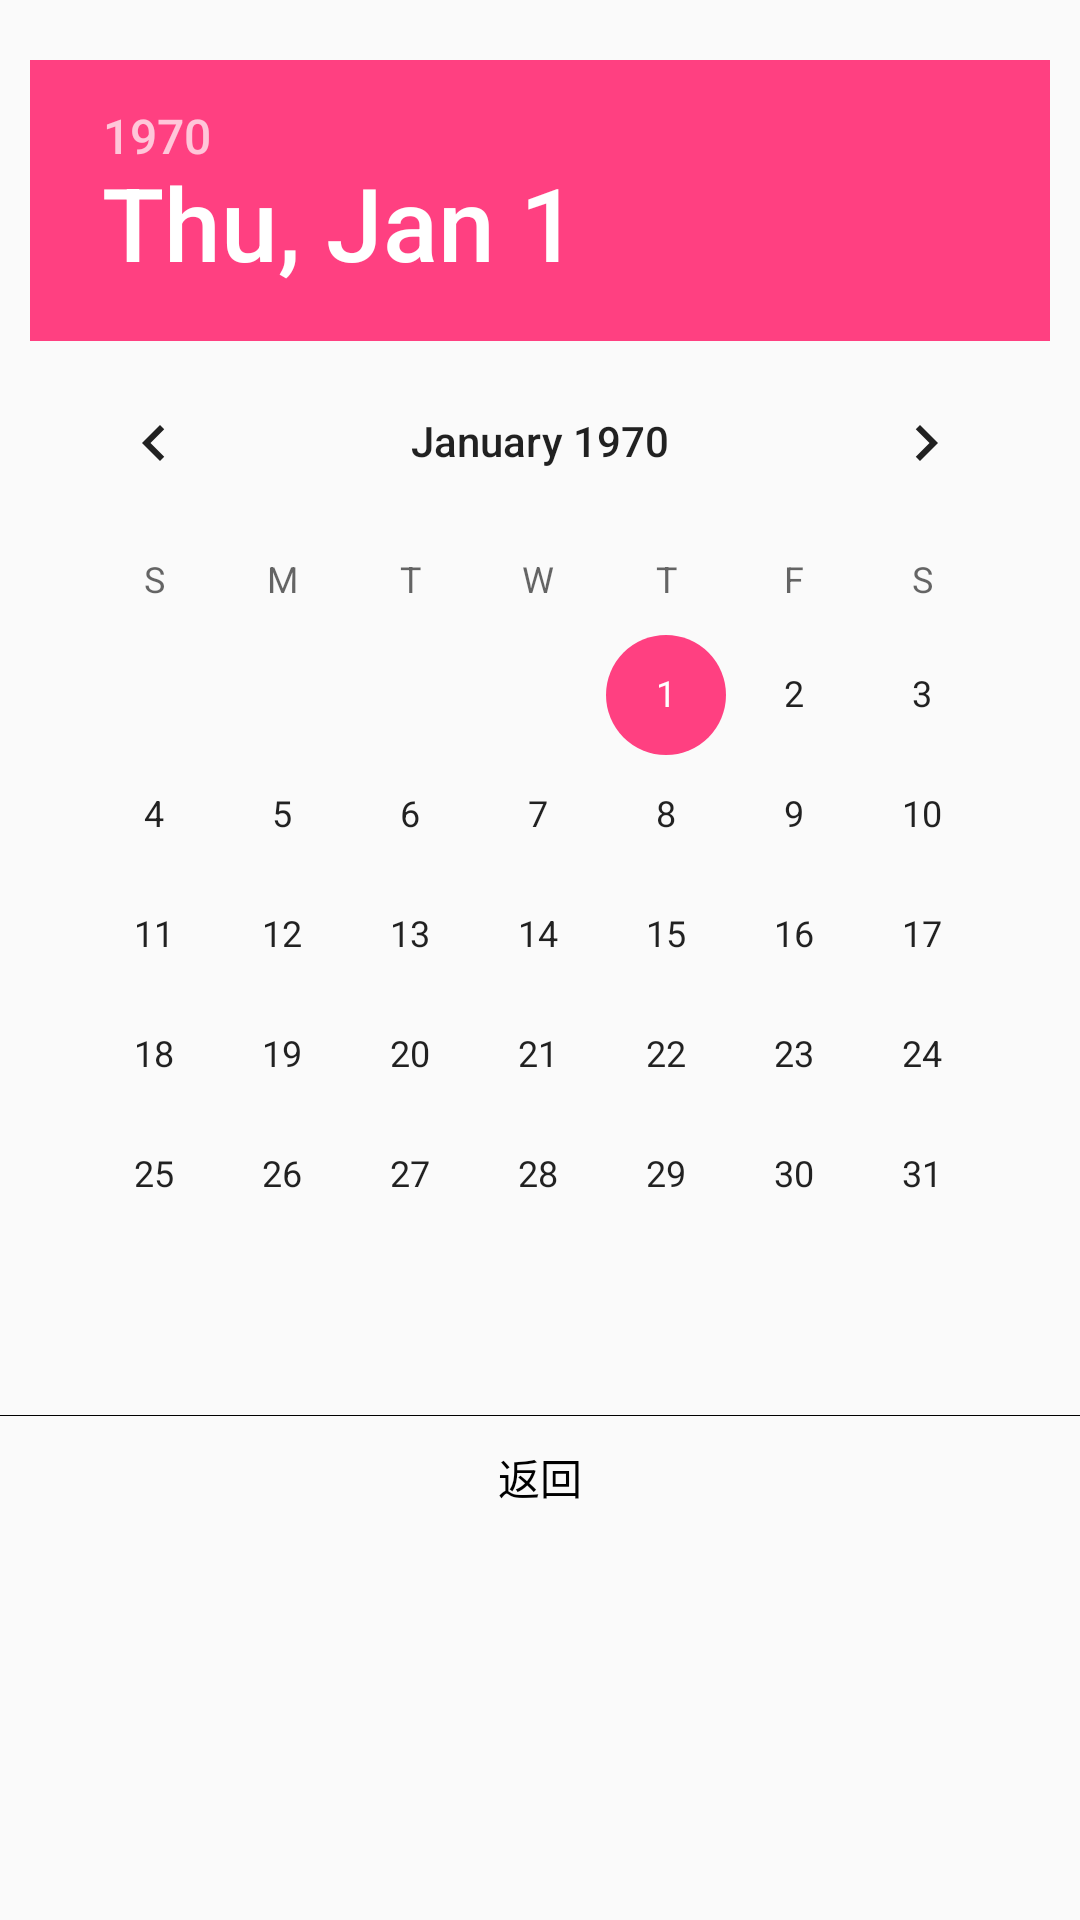

Android layout source for this screen:
<!-- AndroidManifest.xml: application theme AppTheme -->
<!-- res/layout/activity_main_add_frm_date.xml -->
<?xml version="1.0" encoding="utf-8"?>
<LinearLayout xmlns:android="http://schemas.android.com/apk/res/android"
    android:layout_width="match_parent"
    android:layout_height="match_parent"
    android:orientation="vertical">

    <DatePicker
        android:id="@+id/main_add_date"
        android:layout_width="wrap_content"
        android:layout_height="wrap_content"
        android:spinnersShown="false"
        android:calendarViewShown="true"
        android:datePickerMode="calendar"
        android:layout_gravity="center_horizontal"
        android:layout_marginTop="20dp"
        android:layout_marginBottom="20dp"
        android:layout_marginLeft="10dp"
        android:layout_marginRight="10dp"/>

    <View
        android:layout_width="match_parent"
        android:layout_height="1px"
        android:background="@android:color/black" />

    <LinearLayout
        android:layout_width="match_parent"
        android:layout_height="wrap_content"
        android:orientation="horizontal">

        <TextView
            android:layout_width="0dp"
            android:layout_height="wrap_content"
            android:layout_weight="1"
            android:paddingTop="10dp"
            android:paddingBottom="10dp"
            android:text="返回"
            android:gravity="center"
            android:textColor="@android:color/black"
            android:id="@+id/main_add_date_back"/>

        <View
            android:layout_width="1px"
            android:layout_height="match_parent"
            android:background="@android:color/black"
            android:id="@+id/splitLineV"
            android:visibility="gone"/>

        <TextView
            android:layout_width="0dp"
            android:layout_height="wrap_content"
            android:layout_weight="1"
            android:paddingTop="10dp"
            android:paddingBottom="10dp"
            android:text="确认"
            android:gravity="center"
            android:textColor="@android:color/black"
            android:id="@+id/main_add_date_ensure"
            android:visibility="gone"/>

    </LinearLayout>

</LinearLayout>
<!-- resources referenced by this layout -->
<resources>
  <style name="AppTheme" parent="Theme.AppCompat.DayNight.NoActionBar">
          
          <item name="colorPrimary">@color/colorPrimary</item>
          <item name="colorPrimaryDark">@color/yellow_tu</item>
          <item name="colorAccent">@color/colorAccent</item>
      </style>
  <color name="colorPrimary">#3F51B5</color>
  <color name="yellow_tu">#e2a844</color>
  <color name="colorAccent">#FF4081</color>
</resources>
